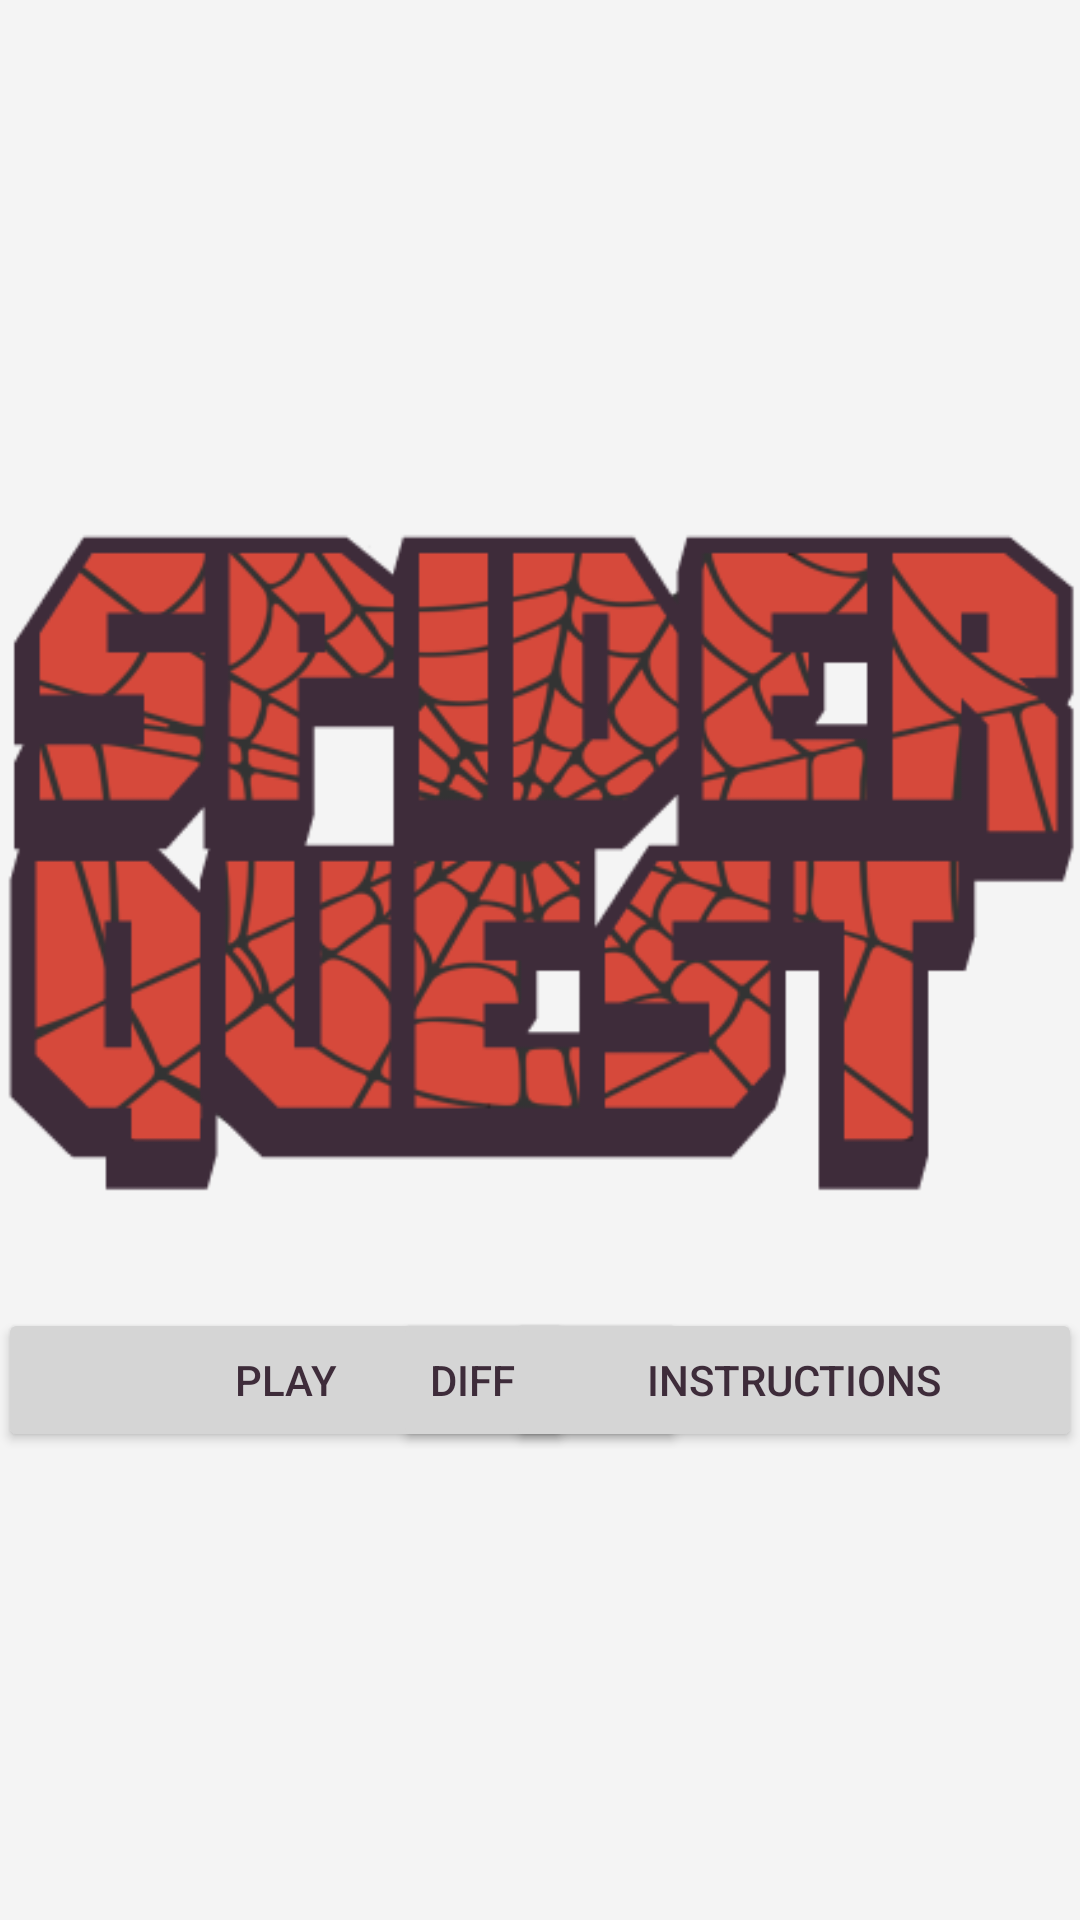

Layout XML and referenced resources for this Android screen:
<!-- AndroidManifest.xml: application theme AppTheme -->
<!-- res/layout/activity_game_menu.xml -->
<?xml version="1.0" encoding="utf-8"?>
<RelativeLayout xmlns:android="http://schemas.android.com/apk/res/android"
    xmlns:app="http://schemas.android.com/apk/res-auto"
    xmlns:tools="http://schemas.android.com/tools"
    android:id="@+id/activity_main"
    android:orientation="vertical"
    android:layout_width="match_parent"
    android:layout_height="match_parent"
    android:paddingBottom="@dimen/activity_vertical_margin"
    android:paddingLeft="@dimen/activity_horizontal_margin"
    android:paddingRight="@dimen/activity_horizontal_margin"
    android:paddingTop="@dimen/activity_vertical_margin"
    tools:context="ragnatela.did.SpiderQuest.GameMenuActivity">

    <RelativeLayout
        android:layout_width="match_parent"
        android:layout_height="wrap_content"
        android:layout_centerVertical="true">

        <android.support.v7.widget.LinearLayoutCompat
            android:layout_width="match_parent"
            android:layout_height="wrap_content"
            android:id="@+id/linearLayoutCompat"
            android:layout_alignParentTop="true"
            android:layout_alignLeft="@+id/relativeLayout"
            android:layout_alignStart="@+id/relativeLayout">
            <ImageView
                android:layout_width="match_parent"
                android:layout_height="wrap_content"
                app:srcCompat="@drawable/logogrande"
                android:id="@+id/imageView2"
                android:layout_above="@+id/gioca_main"
                android:layout_alignLeft="@+id/linearLayoutCompat"
                android:layout_alignStart="@+id/linearLayoutCompat" />
        </android.support.v7.widget.LinearLayoutCompat>

        <RelativeLayout
            android:layout_width="match_parent"
            android:layout_height="wrap_content"
            android:paddingLeft="@dimen/activity_horizontal_margin"
            android:paddingRight="@dimen/activity_horizontal_margin"
            android:id="@+id/relativeLayout"
            android:layout_marginTop="17dp"
            android:layout_below="@+id/linearLayoutCompat"
            android:layout_centerHorizontal="true">

            <Button
                android:text="@string/gioca"
                android:layout_width="192dp"
                android:layout_height="48dp"
                android:id="@+id/gioca_main"
                android:layout_alignParentTop="true"
                android:layout_alignParentLeft="true"
                android:layout_alignParentStart="true"/>

            <Button
                android:id="@+id/settings"
                android:layout_width="wrap_content"
                android:layout_height="wrap_content"
                android:text="@string/livello"
                android:layout_alignParentTop="true"
                android:layout_centerHorizontal="true" />

            <Button
                android:text="@string/istruzioni"
                android:layout_width="192dp"
                android:layout_height="48dp"
                android:id="@+id/istruzioni"
                android:layout_alignParentTop="true"
                android:layout_alignParentRight="true"
                android:layout_alignParentEnd="true" />


        </RelativeLayout>

    </RelativeLayout>










</RelativeLayout>
<!-- resources referenced by this layout -->
<resources>
  <!-- drawable logogrande: png bitmap (drawable, 57632 bytes) -->
  <string name="gioca">Play</string>
  <string name="istruzioni">Instructions</string>
  <string name="livello">Difficulty</string>
  <style name="AppTheme" parent="Theme.AppCompat.Light.DarkActionBar">
          
          <item name="colorPrimary">@color/colorPrimaryDark</item>
          <item name="android:windowBackground">@color/colorPrimary</item>
          <item name="colorAccent">@color/colorAccent</item>
          <item name="android:textColor">@color/colorText</item>
          <item name="colorButtonNormal">@color/colorButton</item>
          <item name="imageButtonStyle">@color/colorNone</item>
          <item name="windowActionBar">false</item>
          <item name="windowNoTitle">true</item>
          <item name="android:windowFullscreen">true</item>
      </style>
  <color name="colorPrimaryDark">#53494e</color>
  <color name="colorPrimary">#f4f4f4</color>
  <color name="colorAccent">#d6493b</color>
  <color name="colorText">#3e2c3a</color>
  <color name="colorButton">#d5d5d5</color>
  <color name="colorNone">#80000000</color>
</resources>
